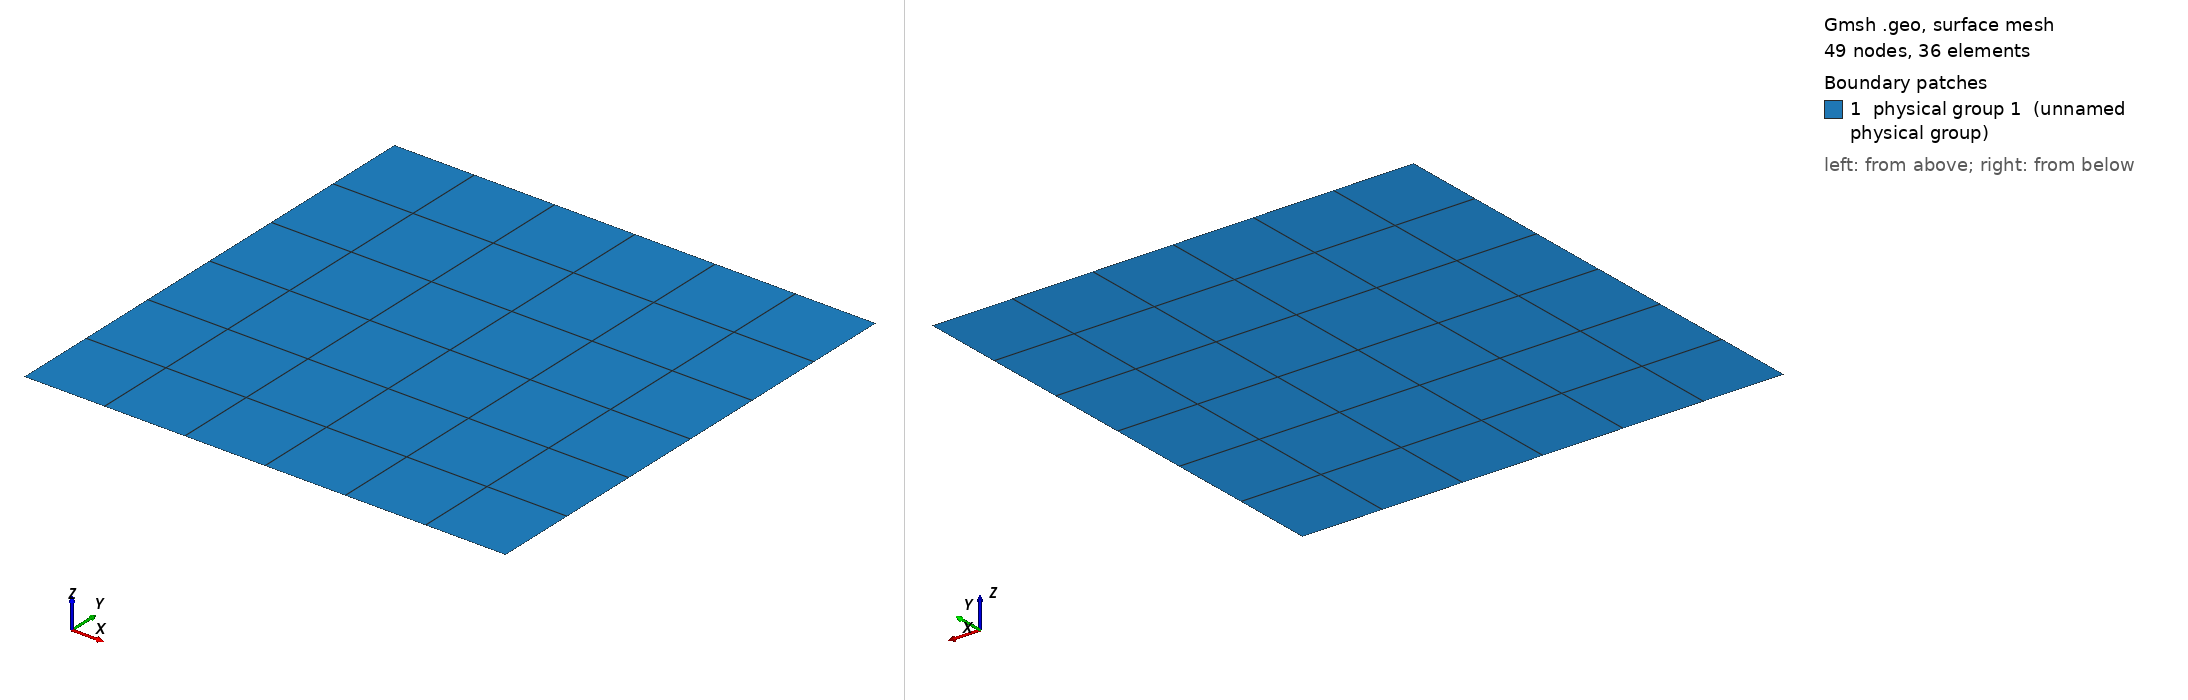

Gmsh geometry script, surface-meshed: 49 nodes, 36 surface elements. Boundary patches (legend numbers): 1 physical group 1 (unnamed physical group). Left view from above one corner, right view from below the opposite corner. Legend entries are the model's physical surfaces. The drawing asked Gmsh for element sizes between 1% and 20% of the model's largest extent; the script's own settings can give other sizes.

=== material_viscoelastic_maxwell_mesh.geo (drawn) ===
// Mesh size
h  = 1;    // Top cube

// Dimensions of top cube
Lx = 0.001;
Ly = 0.001;


// ------------------------------------------
// Geometry
// ------------------------------------------

// Base Cube
Point(101) = { 0.0, 0.0, 0.0, h}; // Bottom Face
Point(102) = { Lx,  0.0, 0.0, h}; // Bottom Face
Point(103) = { Lx,  Ly, 0.0,  h}; // Bottom Face
Point(104) = { 0.0, Ly, 0.0,  h}; // Bottom Face

// Base Cube
Line(101) = {101,102}; // Bottom Face
Line(102) = {102,103}; // Bottom Face
Line(103) = {103,104}; // Bottom Face
Line(104) = {104,101}; // Bottom Face

// Base Cube
Line Loop(101) = {101:104};

Plane Surface(101) = {101};

Physical Surface(1) = {101};

Transfinite Surface "*";
Recombine Surface "*";
